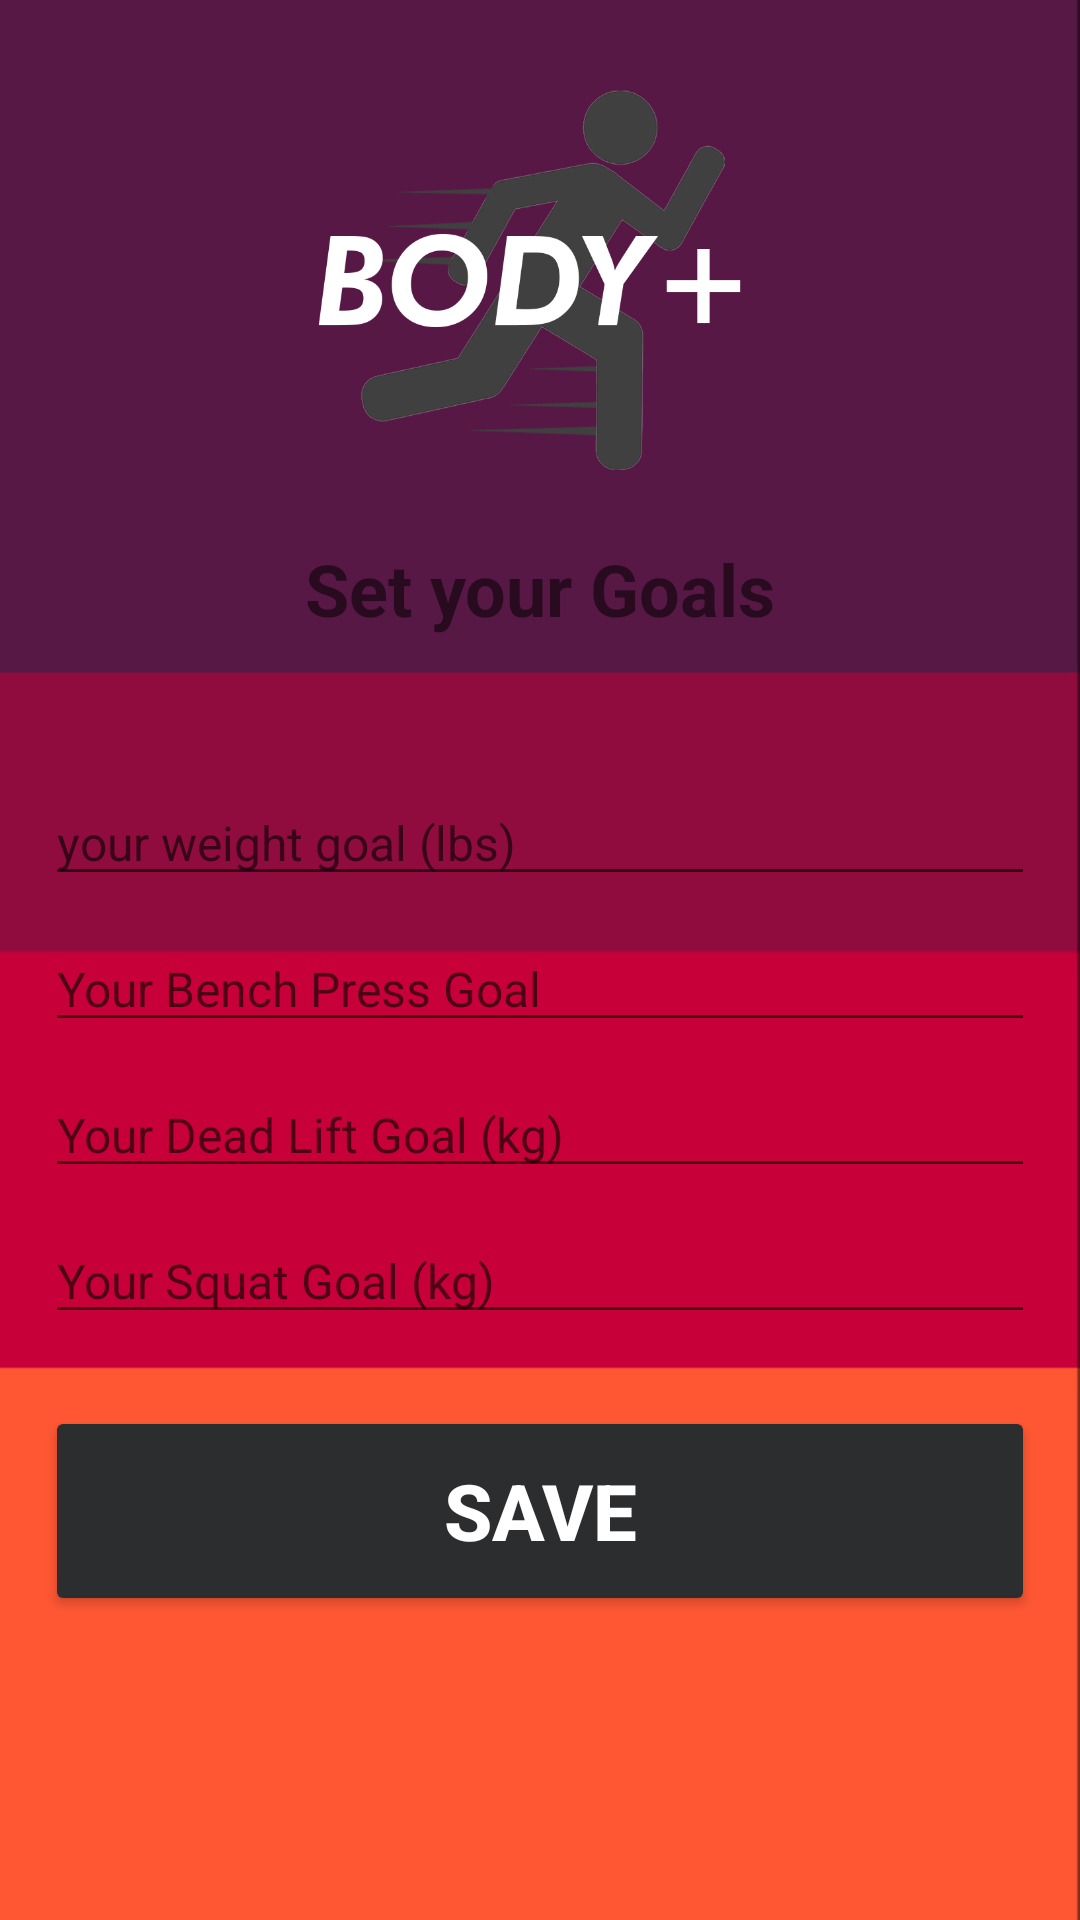

Android layout source for this screen:
<!-- AndroidManifest.xml: application theme Theme.BodyPlus -->
<!-- res/layout/activity_set_goal.xml -->
<?xml version="1.0" encoding="utf-8"?>
<androidx.constraintlayout.widget.ConstraintLayout xmlns:android="http://schemas.android.com/apk/res/android"
    xmlns:app="http://schemas.android.com/apk/res-auto"
    xmlns:tools="http://schemas.android.com/tools"
    android:layout_width="match_parent"
    android:layout_height="match_parent"
    android:background="@drawable/backgrounddb"
    tools:context=".setGoal">

    <ImageView
        android:id="@+id/appLogo"
        android:layout_width="match_parent"
        android:layout_height="180dp"
        android:src="@drawable/applogo"
        android:textAlignment="center"
        app:layout_constraintHorizontal_bias="0.0"
        app:layout_constraintLeft_toLeftOf="parent"
        app:layout_constraintRight_toRightOf="parent"
        app:layout_constraintTop_toTopOf="parent" />

    <TextView
        android:id="@+id/pageDescription"
        android:layout_width="0dp"
        android:layout_height="50dp"
        android:text="Set your Goals"
        android:textAlignment="center"
        android:textSize="24sp"
        android:textStyle="bold"
        app:layout_constraintHorizontal_bias="1.0"
        app:layout_constraintLeft_toLeftOf="parent"
        app:layout_constraintRight_toRightOf="parent"
        app:layout_constraintTop_toBottomOf="@id/appLogo" />

    <EditText
        android:id="@+id/WeightGoal"
        android:layout_width="330dp"
        android:layout_height="wrap_content"
        android:layout_marginTop="30dp"
        android:ems="10"
        android:hint="your weight goal (lbs)"
        android:inputType="number"
        android:textSize="16sp"
        app:layout_constraintLeft_toLeftOf="parent"
        app:layout_constraintRight_toRightOf="parent"
        app:layout_constraintTop_toBottomOf="@id/pageDescription"/>

    <EditText
        android:id="@+id/benchpressGoal"
        android:layout_width="330dp"
        android:layout_height="wrap_content"
        android:ems="10"
        android:hint="Your Bench Press Goal"
        android:textSize="16sp"
        android:inputType="number"
        app:layout_constraintTop_toBottomOf="@id/WeightGoal"
        app:layout_constraintRight_toRightOf="parent"
        app:layout_constraintLeft_toLeftOf="parent"
        android:layout_marginTop="10dp"/>

    <EditText
        android:id="@+id/deadliftGoal"
        android:layout_width="330dp"
        android:layout_height="wrap_content"
        android:ems="10"
        android:hint="Your Dead Lift Goal (kg)"
        android:textSize="16sp"
        android:inputType="number"
        app:layout_constraintTop_toBottomOf="@id/benchpressGoal"
        app:layout_constraintRight_toRightOf="parent"
        app:layout_constraintLeft_toLeftOf="parent"
        android:layout_marginTop="10dp"/>

    <EditText
        android:id="@+id/squatGoals"
        android:layout_width="330dp"
        android:layout_height="wrap_content"
        android:ems="10"
        android:hint="Your Squat Goal (kg)"
        android:textSize="16sp"
        android:inputType="number"
        app:layout_constraintTop_toBottomOf="@id/deadliftGoal"
        app:layout_constraintRight_toRightOf="parent"
        app:layout_constraintLeft_toLeftOf="parent"
        android:layout_marginTop="10dp"/>

    <Button
        android:id="@+id/updateBtn"
        android:layout_width="330dp"
        android:layout_height="70dp"
        android:layout_marginTop="24dp"
        android:backgroundTint="#2B2D2F"
        android:text="SAVE"
        android:textColor="@color/white"
        android:textSize="26sp"
        android:textStyle="bold"
        app:layout_constraintTop_toBottomOf="@id/squatGoals"
        app:layout_constraintRight_toRightOf="parent"
        app:layout_constraintLeft_toLeftOf="parent"
        />

    <ProgressBar
        android:id="@+id/progressCircle"
        style="?android:attr/progressBarStyleLarge"
        android:layout_width="wrap_content"
        android:layout_height="wrap_content"
        android:layout_centerInParent="true"
        android:visibility="gone"
        tools:ignore="MissingConstraints"
        app:layout_constraintTop_toTopOf="parent"
        app:layout_constraintBottom_toBottomOf="parent"
        app:layout_constraintRight_toRightOf="parent"
        app:layout_constraintLeft_toLeftOf="parent"
        />

</androidx.constraintlayout.widget.ConstraintLayout>
<!-- resources referenced by this layout -->
<resources>
  <!-- drawable applogo: png bitmap (drawable, 74465 bytes) -->
  <!-- drawable backgrounddb: jpg bitmap (drawable-v24, 10900 bytes) -->
  <style name="Theme.BodyPlus" parent="Theme.MaterialComponents.DayNight.NoActionBar">
          
          <item name="colorPrimary">@color/purple_500</item>
          <item name="colorPrimaryVariant">@color/purple_700</item>
          <item name="colorOnPrimary">@color/white</item>
          
          <item name="colorSecondary">@color/teal_200</item>
          <item name="colorSecondaryVariant">@color/teal_700</item>
          <item name="colorOnSecondary">@color/black</item>
          
          <item name="android:statusBarColor" tools:targetApi="l">@color/black</item>
          
      </style>
  <!-- not gathered from this repository: default colours our renderer supplied (Android Studio template values) -->
  <color name="purple_500">#FF6200EE</color>
  <color name="purple_700">#FF3700B3</color>
  <color name="teal_200">#FF03DAC5</color>
  <color name="teal_700">#FF018786</color>
  <color name="black">#FF000000</color>
  <color name="white">#FFFFFFFF</color>
</resources>
